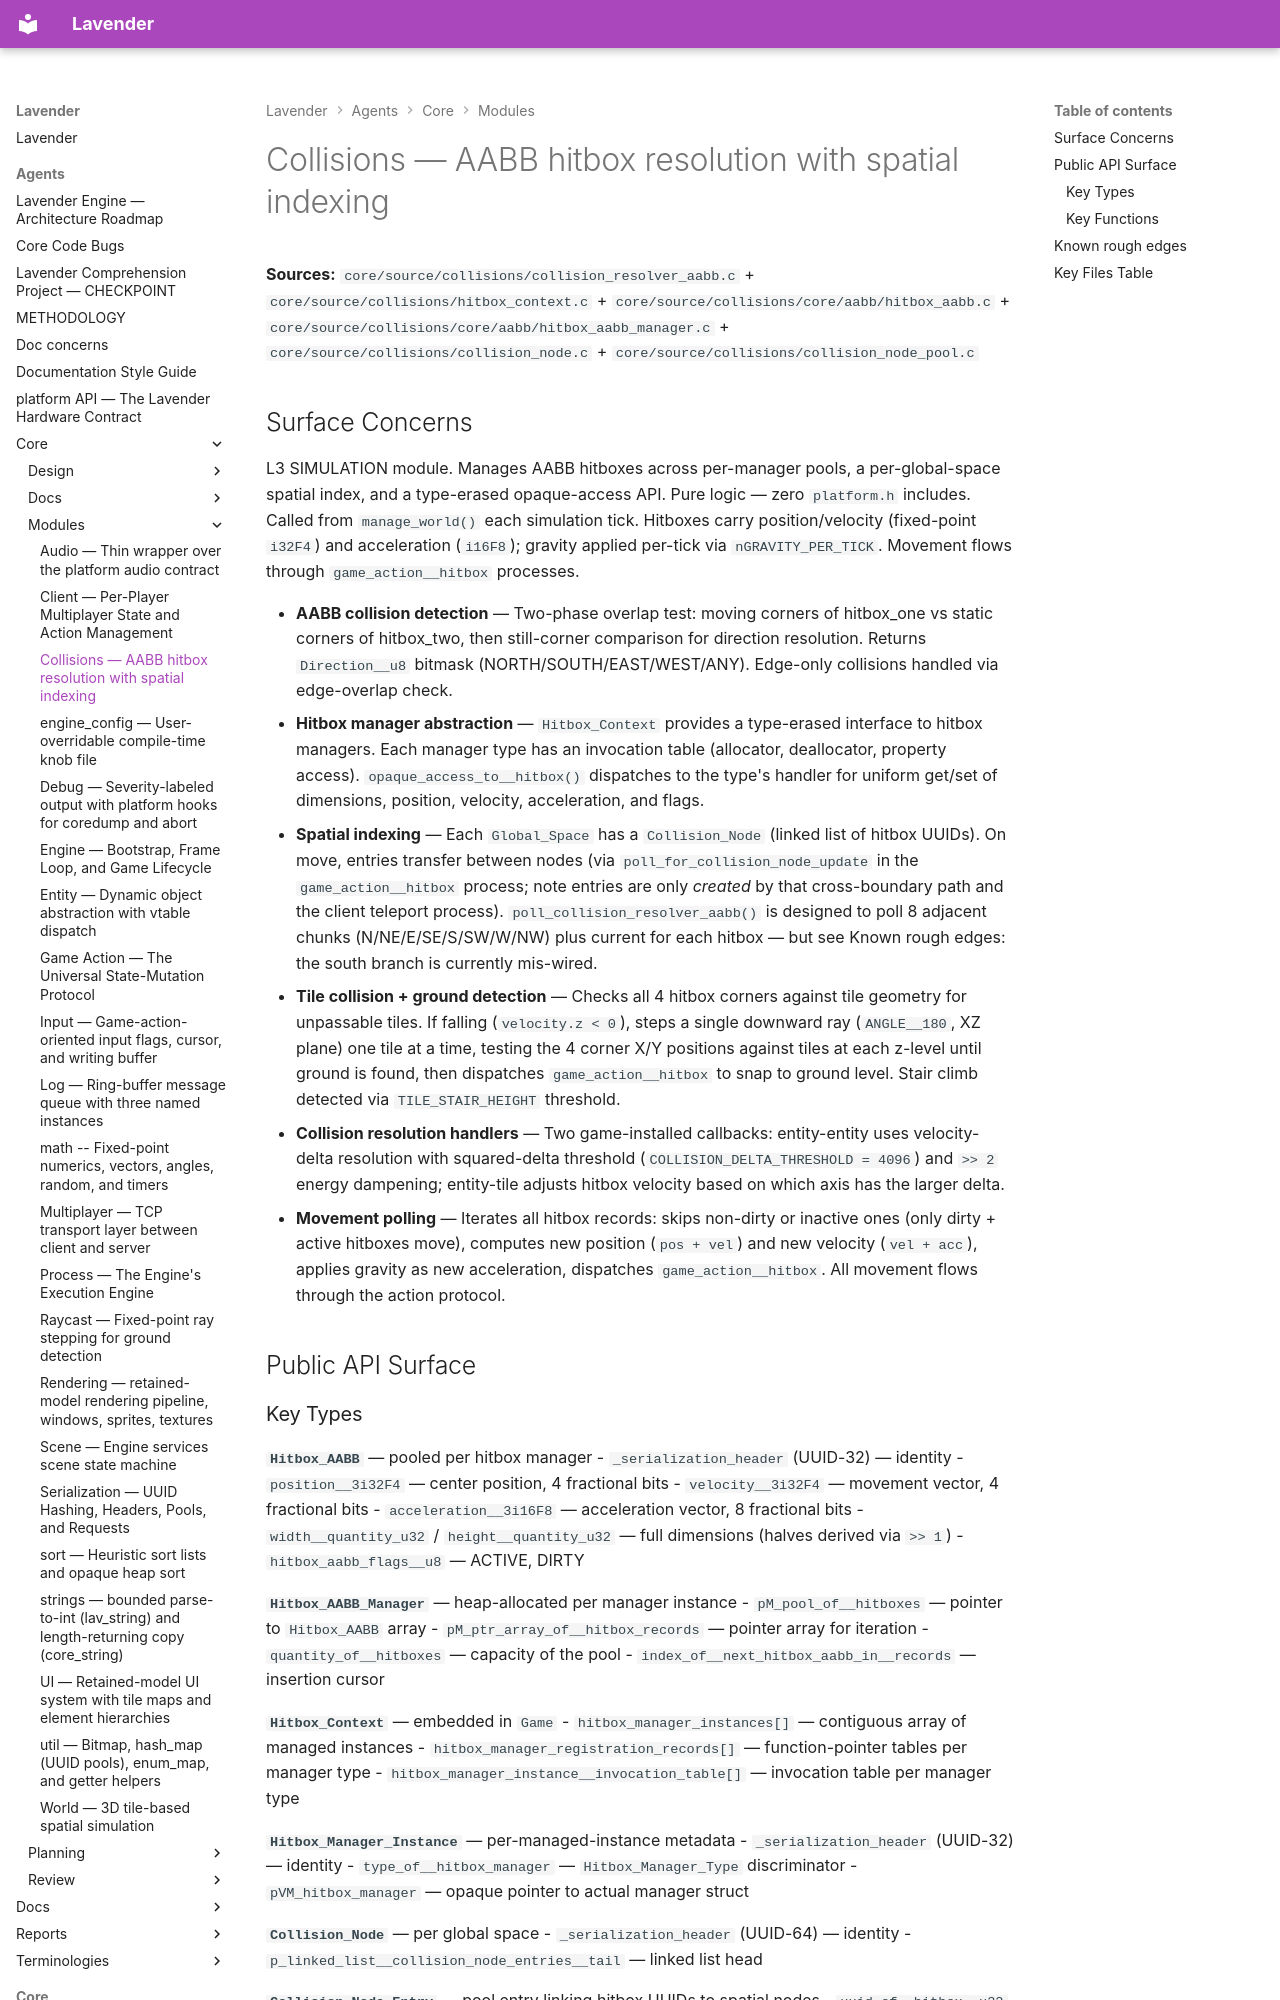

repository: darius-grauslys/lavender · page: agents/core/modules/collisions.html · generator: mkdocs

# Collisions — AABB hitbox resolution with spatial indexing

**Sources:** `core/source/collisions/collision_resolver_aabb.c` + `core/source/collisions/hitbox_context.c` + `core/source/collisions/core/aabb/hitbox_aabb.c` + `core/source/collisions/core/aabb/hitbox_aabb_manager.c` + `core/source/collisions/collision_node.c` + `core/source/collisions/collision_node_pool.c`

## Surface Concerns

L3 SIMULATION module. Manages AABB hitboxes across per-manager pools, a per-global-space spatial index, and a type-erased opaque-access API. Pure logic — zero `platform.h` includes. Called from `manage_world()` each simulation tick. Hitboxes carry position/velocity (fixed-point `i32F4`) and acceleration (`i16F8`); gravity applied per-tick via `nGRAVITY_PER_TICK`. Movement flows through `game_action__hitbox` processes.

- **AABB collision detection** — Two-phase overlap test: moving corners of hitbox_one vs static corners of hitbox_two, then still-corner comparison for direction resolution. Returns `Direction__u8` bitmask (NORTH/SOUTH/EAST/WEST/ANY). Edge-only collisions handled via edge-overlap check.
- **Hitbox manager abstraction** — `Hitbox_Context` provides a type-erased interface to hitbox managers. Each manager type has an invocation table (allocator, deallocator, property access). `opaque_access_to__hitbox()` dispatches to the type's handler for uniform get/set of dimensions, position, velocity, acceleration, and flags.
- **Spatial indexing** — Each `Global_Space` has a `Collision_Node` (linked list of hitbox UUIDs). On move, entries transfer between nodes (via `poll_for_collision_node_update` in the `game_action__hitbox` process; note entries are only *created* by that cross-boundary path and the client teleport process). `poll_collision_resolver_aabb()` is designed to poll 8 adjacent chunks (N/NE/E/SE/S/SW/W/NW) plus current for each hitbox — but see Known rough edges: the south branch is currently mis-wired.
- **Tile collision + ground detection** — Checks all 4 hitbox corners against tile geometry for unpassable tiles. If falling (`velocity.z < 0`), steps a single downward ray (`ANGLE__180`, XZ plane) one tile at a time, testing the 4 corner X/Y positions against tiles at each z-level until ground is found, then dispatches `game_action__hitbox` to snap to ground level. Stair climb detected via `TILE_STAIR_HEIGHT` threshold.
- **Collision resolution handlers** — Two game-installed callbacks: entity-entity uses velocity-delta resolution with squared-delta threshold (`COLLISION_DELTA_THRESHOLD = 4096`) and `>> 2` energy dampening; entity-tile adjusts hitbox velocity based on which axis has the larger delta.
- **Movement polling** — Iterates all hitbox records: skips non-dirty or inactive ones (only dirty + active hitboxes move), computes new position (`pos + vel`) and new velocity (`vel + acc`), applies gravity as new acceleration, dispatches `game_action__hitbox`. All movement flows through the action protocol.

## Public API Surface
